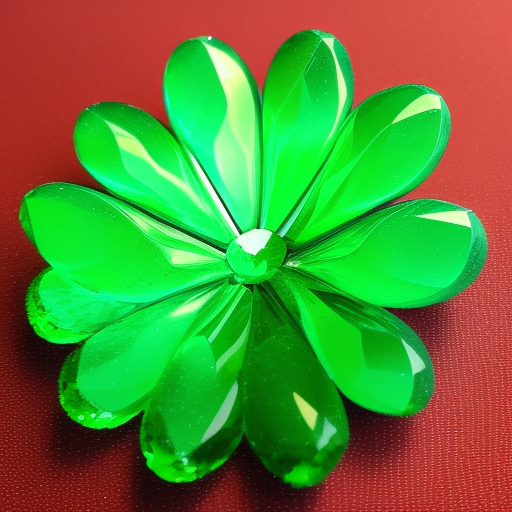
Generation parameters embedded in this image by AUTOMATIC1111 Stable Diffusion web UI or a fork of it (Forge, ...) (PNG 'parameters' text chunk):
green crystal flower, glass like material
Steps: 20, Sampler: Euler a, Schedule type: Automatic, CFG scale: 7.5, Seed: 2043501938, Size: 512x512, Model hash: dc4c67171e, Model: synthwavepunk_v2, Version: v1.10.1